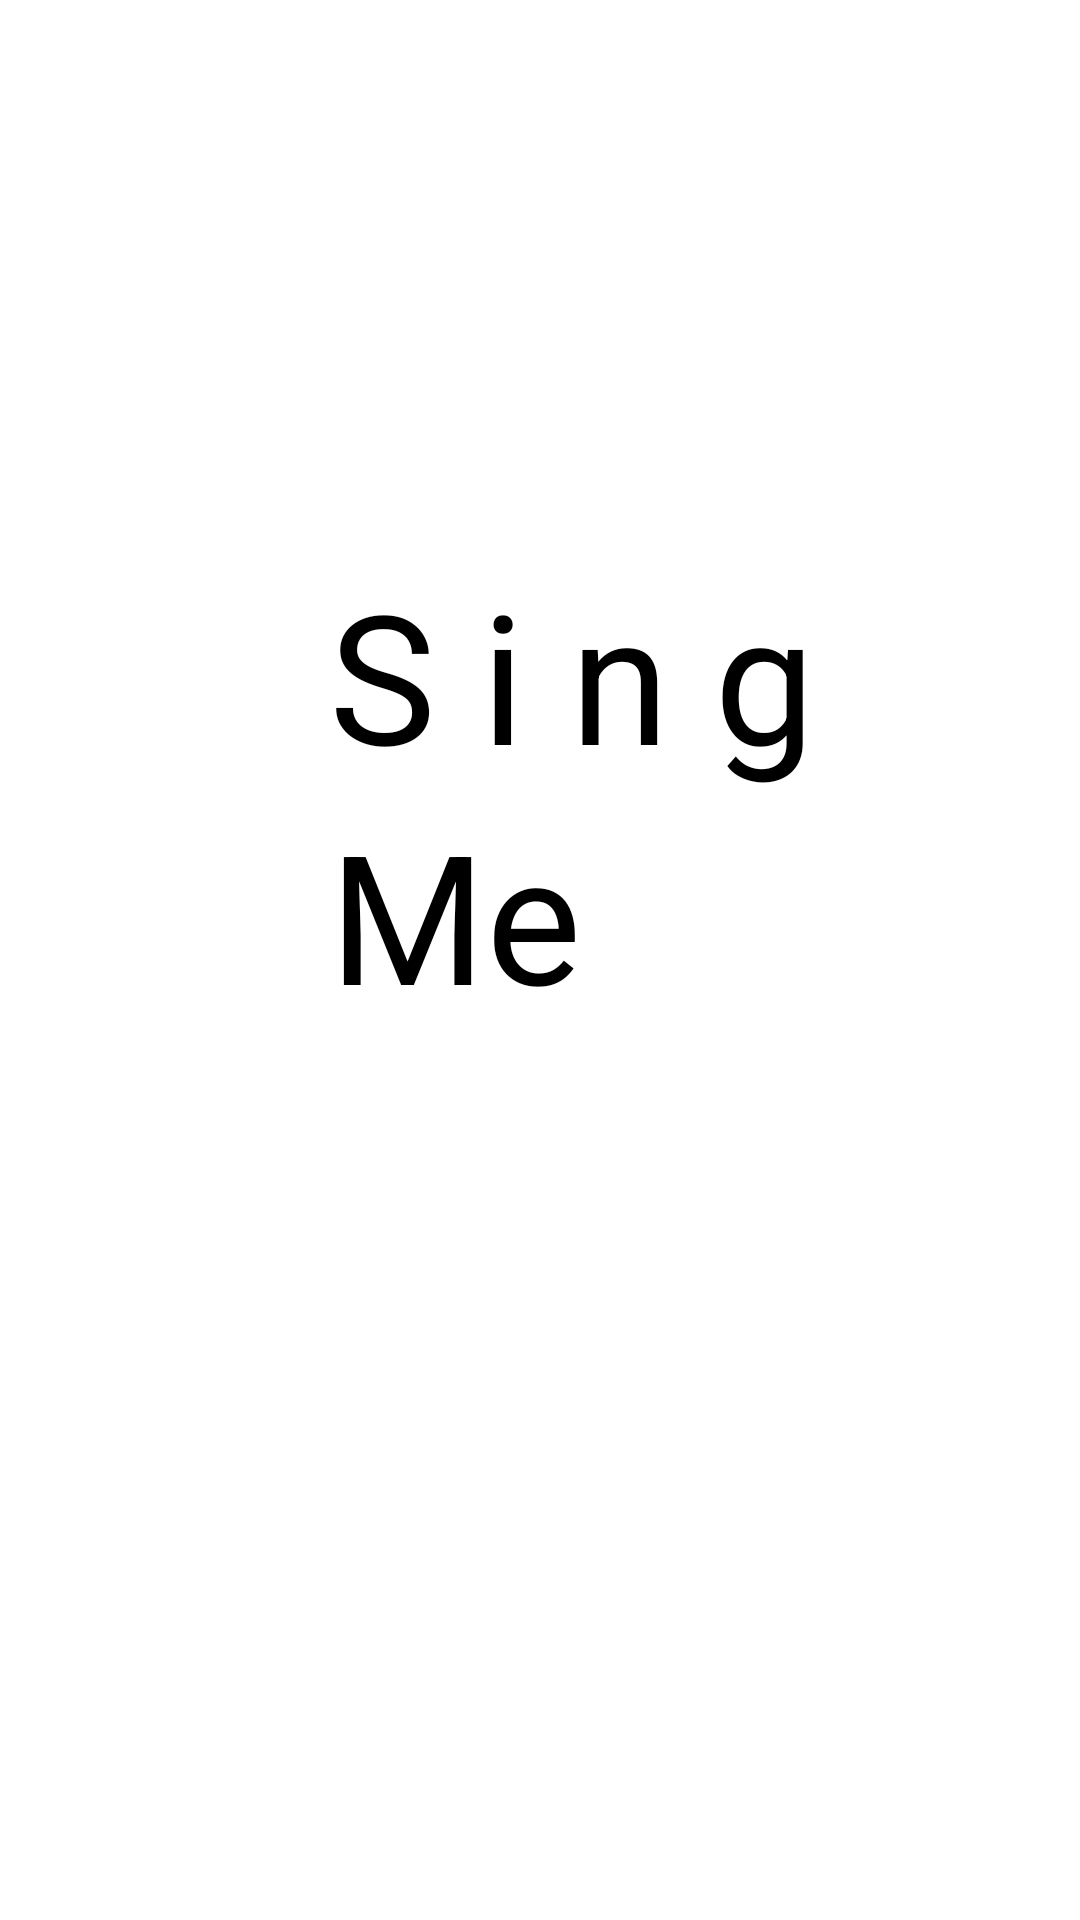

Here is an Android app screen rendered from its layout file. Give the layout XML and the strings, colors and styles it references.
<!-- AndroidManifest.xml: application theme Theme.SingMeApp -->
<!-- res/layout/activity_splash_screen.xml -->
<?xml version="1.0" encoding="utf-8"?>
<androidx.constraintlayout.motion.widget.MotionLayout xmlns:android="http://schemas.android.com/apk/res/android"
    xmlns:app="http://schemas.android.com/apk/res-auto"
    xmlns:tools="http://schemas.android.com/tools"
    android:id="@+id/motionLayout"
    android:layout_width="match_parent"
    android:layout_height="match_parent"
    android:background="#fff"
    app:layoutDescription="@xml/activity_splash_screen_scene"
    tools:context=".SplashScreenActivity">

    <TextView
        android:id="@+id/textView17"
        android:layout_width="wrap_content"
        android:layout_height="wrap_content"
        android:text="S i n g"
        android:textColor="@color/black"
        android:textSize="60sp"
        tools:layout_editor_absoluteX="112dp"
        tools:layout_editor_absoluteY="255dp" />

    <TextView
        android:id="@+id/textView19"
        android:layout_width="wrap_content"
        android:layout_height="wrap_content"
        android:text="Me"
        android:textColor="@color/black"
        android:textSize="60sp"
        tools:layout_editor_absoluteX="115dp"
        tools:layout_editor_absoluteY="344dp" />

    <ImageView
        android:id="@+id/imageView"
        android:layout_width="wrap_content"
        android:layout_height="wrap_content"
        app:srcCompat="@drawable/ic_play_violet"
        tools:layout_editor_absoluteX="250dp"
        tools:layout_editor_absoluteY="359dp" />
</androidx.constraintlayout.motion.widget.MotionLayout>
<!-- resources referenced by this layout -->
<resources>
  <color name="black">#FF000000</color>
  <!-- drawable ic_play_violet (drawable-anydpi) -->
  <vector xmlns:android="http://schemas.android.com/apk/res/android"
      android:width="24dp"
      android:height="24dp"
      android:viewportWidth="24"
      android:viewportHeight="24"
      android:tint="#5839AC"
      android:alpha="0.8">
    <group android:scaleX="1.25"
        android:scaleY="1.25"
        android:translateX="-3"
        android:translateY="-3">
      <path
          android:fillColor="@android:color/white"
          android:pathData="M8,5v14l11,-7z"/>
    </group>
  </vector>
  <style name="Theme.SingMeApp" parent="Theme.MaterialComponents.DayNight.DarkActionBar">
          
          <item name="colorPrimary">@color/purple_500</item>
          <item name="colorPrimaryVariant">@color/purple_700</item>
          <item name="colorOnPrimary">@color/white</item>
          
          <item name="colorSecondary">@color/teal_200</item>
          <item name="colorSecondaryVariant">@color/teal_700</item>
          <item name="colorOnSecondary">@color/black</item>
          
          <item name="android:statusBarColor" tools:targetApi="l">?attr/colorPrimaryVariant</item>
          
      </style>
  <color name="purple_500">#FF6200EE</color>
  <color name="purple_700">#FF3700B3</color>
  <color name="white">#FFFFFFFF</color>
  <color name="teal_200">#FF03DAC5</color>
  <color name="teal_700">#FF018786</color>
</resources>
